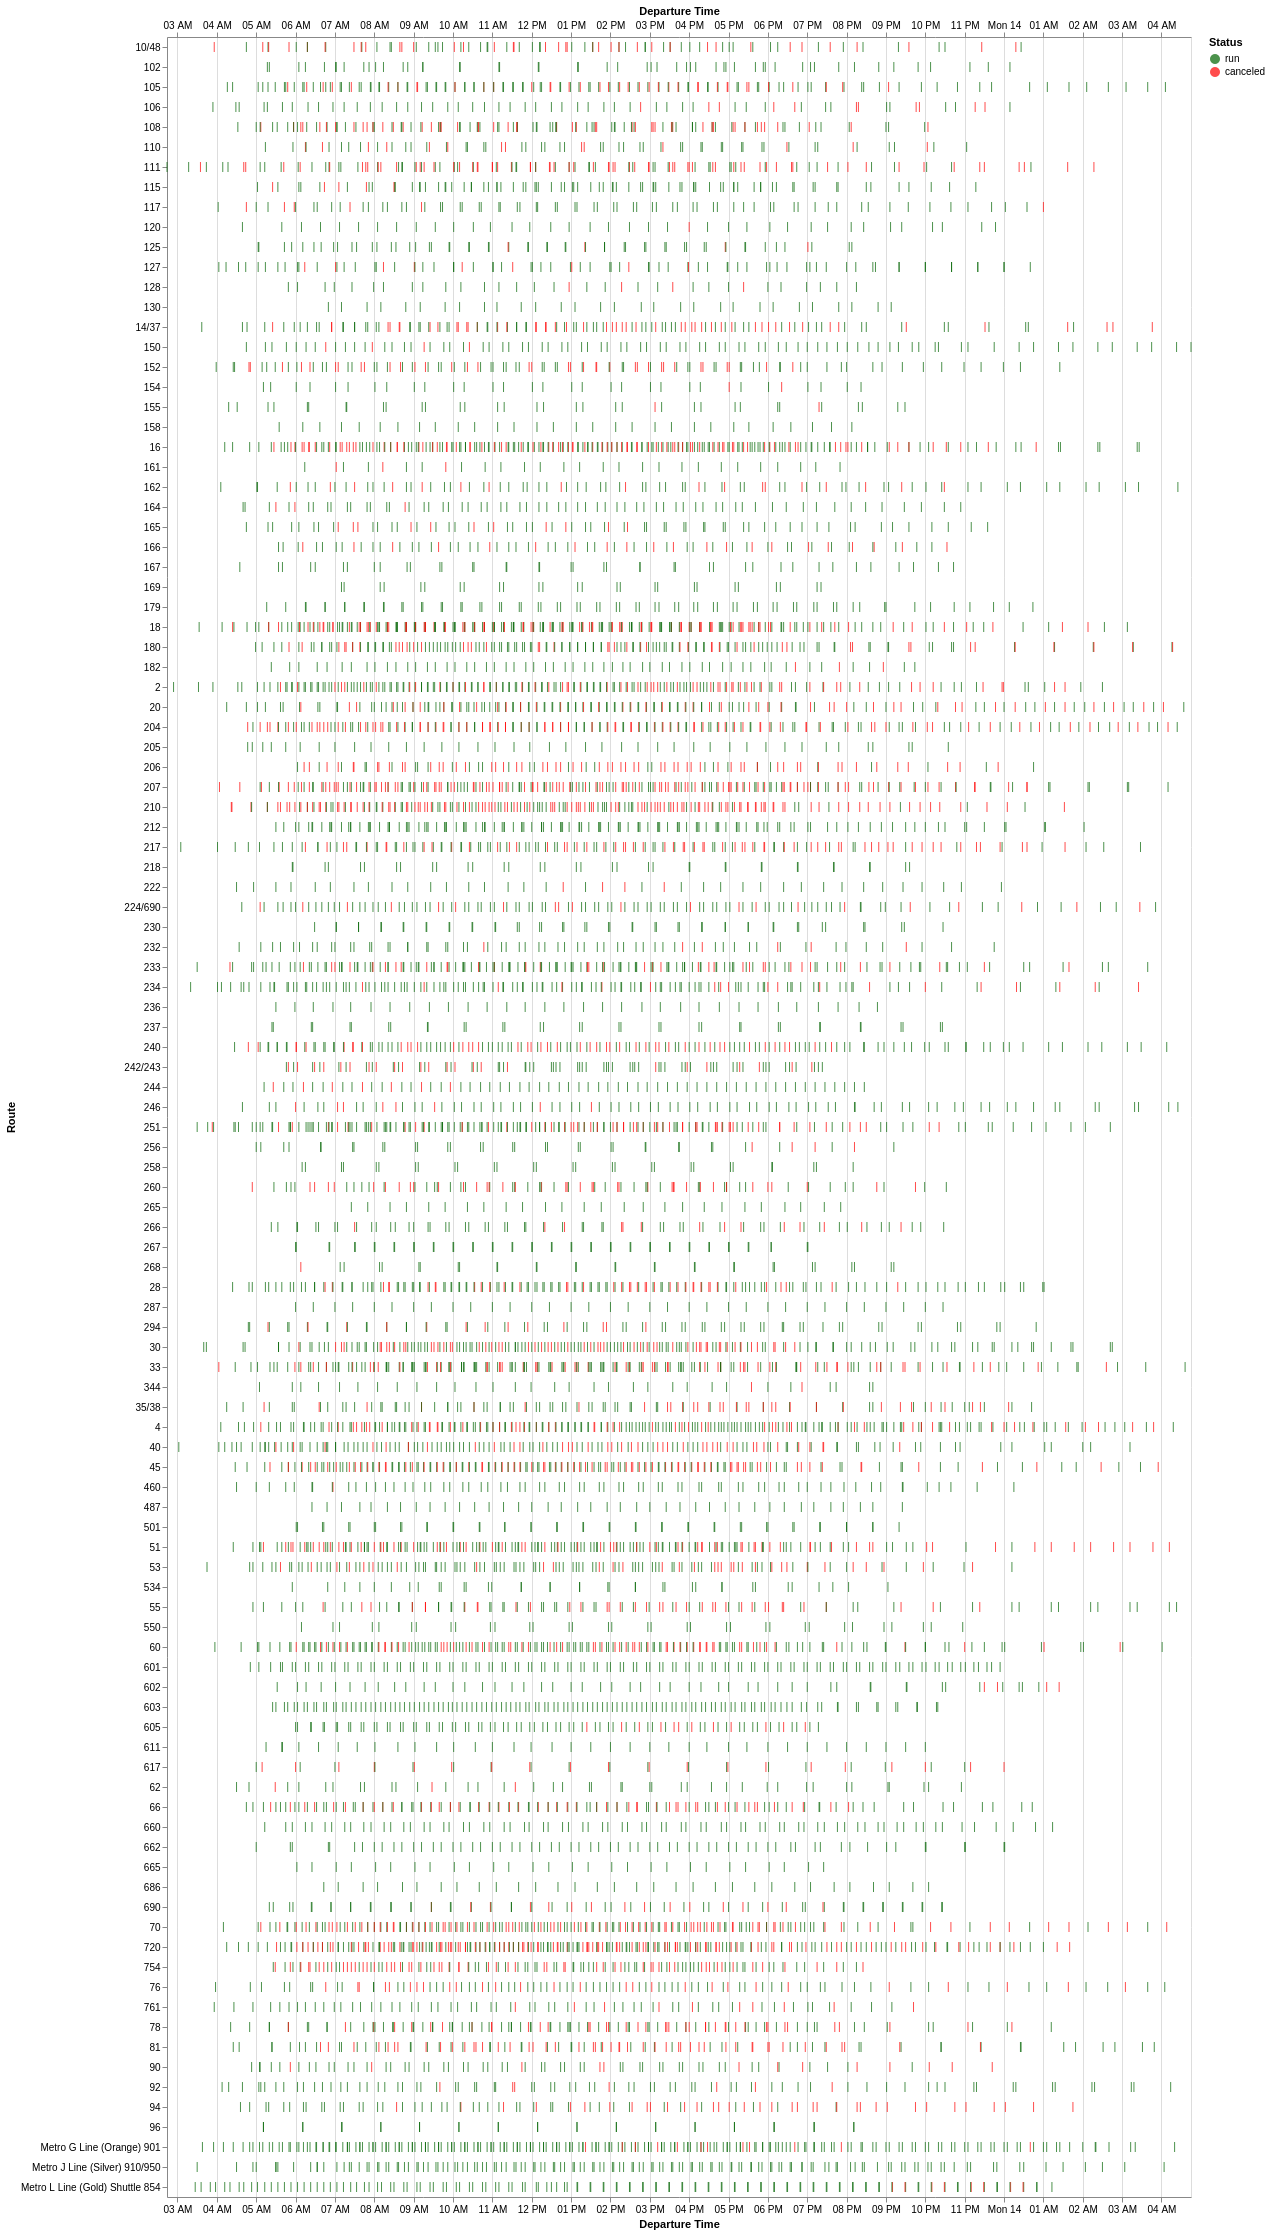

The table this chart was drawn from, first rows:
Route, Service Hours Canceled, Service Hours Run, Trips Canceled, Trips Run, Percent of Service Hours Canceled, Percent of Trips Canceled
206, 2 days 23:32:00, 1 days 12:23:00, 60, 31, 66.29, 65.93
210, 7 days 02:44:00, 3 days 20:04:00, 118, 63, 64.97, 65.19
111, 3 days 19:53:00, 3 days 04:23:00, 70, 58, 54.61, 54.69
207, 5 days 07:52:00, 4 days 14:07:00, 110, 97, 53.73, 53.14
617, 0 days 12:45:00, 0 days 12:18:00, 20, 19, 50.9, 51.28
81, 3 days 11:37:00, 3 days 12:34:00, 49, 56, 49.72, 46.67
204, 4 days 06:39:00, 4 days 14:26:00, 87, 94, 48.17, 48.07
260, 2 days 19:18:00, 3 days 04:46:00, 39, 45, 46.71, 46.43
754, 2 days 10:50:00, 2 days 19:27:00, 59, 66, 46.59, 47.2
70, 4 days 14:42:00, 5 days 10:10:00, 85, 99, 45.96, 46.2
217, 2 days 13:55:00, 3 days 02:11:00, 63, 78, 45.49, 44.68
94, 2 days 00:26:00, 2 days 11:52:00, 36, 44, 44.72, 45.0
720, 5 days 06:36:00, 6 days 17:00:00, 107, 134, 44.02, 44.4
10/48, 2 days 01:28:00, 2 days 17:55:00, 38, 49, 42.87, 43.68
45, 4 days 00:44:00, 5 days 09:32:00, 77, 105, 42.75, 42.31
14/37, 3 days 00:08:00, 4 days 01:43:00, 52, 72, 42.47, 41.94
55, 1 days 15:51:00, 2 days 09:48:00, 37, 58, 40.81, 38.95
108, 2 days 22:03:00, 4 days 05:49:00, 50, 70, 40.76, 41.67
18, 4 days 13:37:00, 7 days 02:09:00, 95, 150, 39.18, 38.78
16, 3 days 21:45:00, 6 days 02:31:00, 93, 146, 39.02, 38.91
66, 2 days 06:53:00, 3 days 13:55:00, 49, 79, 38.98, 38.28
78, 1 days 20:28:00, 3 days 04:25:00, 41, 75, 36.78, 35.34
152, 1 days 23:29:00, 3 days 11:11:00, 36, 65, 36.34, 35.64
51, 3 days 01:02:00, 5 days 13:42:00, 70, 119, 35.33, 37.04
240, 2 days 14:32:00, 5 days 03:43:00, 47, 102, 33.57, 31.54
30, 2 days 08:27:00, 4 days 16:43:00, 58, 121, 33.37, 32.4
60, 3 days 15:38:00, 7 days 12:06:00, 60, 127, 32.73, 32.09
33, 3 days 21:00:00, 8 days 00:48:00, 62, 130, 32.54, 32.29
251, 2 days 23:33:00, 6 days 05:33:00, 57, 131, 32.36, 30.32
166, 0 days 18:45:00, 1 days 16:56:00, 21, 46, 31.42, 31.34
35/38, 1 days 03:00:00, 2 days 11:00:00, 33, 66, 31.4, 33.33
2, 4 days 03:54:00, 9 days 08:06:00, 59, 135, 30.83, 30.41
20, 2 days 06:21:00, 5 days 05:02:00, 47, 108, 30.3, 30.32
105, 2 days 07:36:00, 5 days 10:47:00, 38, 99, 29.83, 27.74
76, 1 days 10:46:00, 3 days 10:45:00, 28, 68, 29.58, 29.17
40, 3 days 03:44:00, 7 days 14:00:00, 40, 105, 29.38, 27.59
242/243, 0 days 10:33:00, 1 days 03:31:00, 24, 60, 27.71, 28.57
180, 2 days 09:53:00, 6 days 09:13:00, 46, 116, 27.42, 28.4
4, 4 days 02:27:00, 11 days 10:05:00, 60, 166, 26.43, 26.55
53, 1 days 19:11:00, 5 days 00:45:00, 33, 92, 26.34, 26.4
28, 1 days 21:13:00, 5 days 07:08:00, 39, 117, 26.24, 25.0
690, 0 days 14:21:00, 1 days 20:58:00, 16, 54, 24.19, 22.86
162, 1 days 00:22:00, 3 days 11:24:00, 18, 64, 22.61, 21.95
110, 0 days 20:32:00, 2 days 23:22:00, 14, 48, 22.34, 22.58
233, 1 days 14:22:00, 5 days 13:52:00, 38, 127, 22.28, 23.03
266, 0 days 21:27:00, 3 days 07:51:00, 14, 54, 21.17, 20.59
224/690, 0 days 20:53:00, 3 days 13:03:00, 21, 89, 19.71, 19.09
294, 0 days 10:45:00, 1 days 21:54:00, 13, 57, 18.98, 18.57
90, 0 days 21:20:00, 4 days 00:44:00, 13, 53, 18.07, 19.7
106, 0 days 13:39:00, 2 days 14:48:00, 11, 48, 17.85, 18.64
165, 0 days 14:54:00, 3 days 00:22:00, 11, 55, 17.07, 16.67
605, 0 days 05:05:00, 1 days 03:37:00, 12, 69, 15.55, 14.81
761, 0 days 18:17:00, 4 days 04:02:00, 10, 56, 15.45, 15.15
234, 0 days 19:07:00, 5 days 05:23:00, 19, 120, 13.23, 13.67
127, 0 days 07:26:00, 2 days 03:17:00, 9, 70, 12.66, 11.39
128, 0 days 04:15:00, 1 days 05:46:00, 4, 29, 12.49, 12.12
222, 0 days 04:36:00, 1 days 12:38:00, 4, 35, 11.16, 10.26
244, 0 days 03:54:00, 1 days 07:40:00, 7, 55, 10.97, 11.29
92, 0 days 14:07:00, 4 days 23:37:00, 7, 73, 10.56, 8.75
246, 0 days 07:08:00, 2 days 14:29:00, 8, 74, 10.25, 9.756
... 48 more rows
